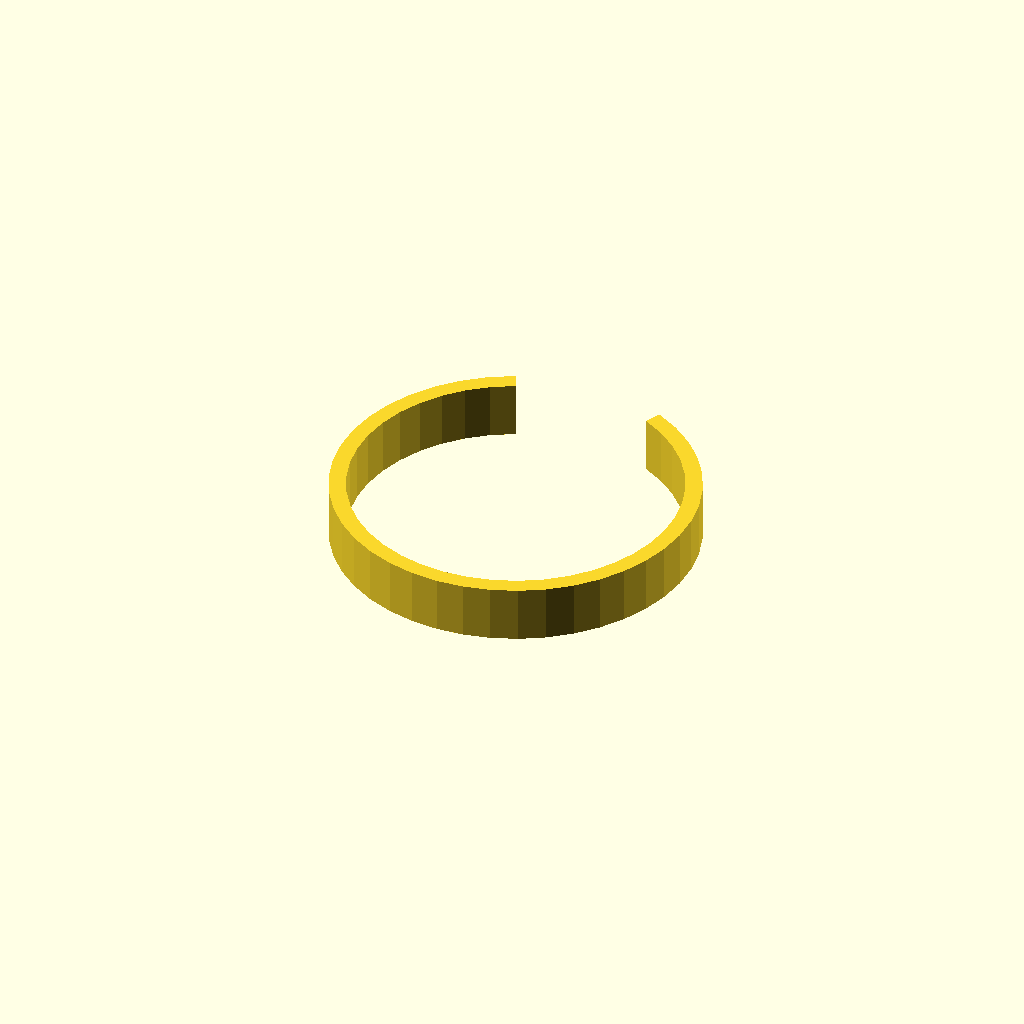
Cell 1 — every parameter at its default value.
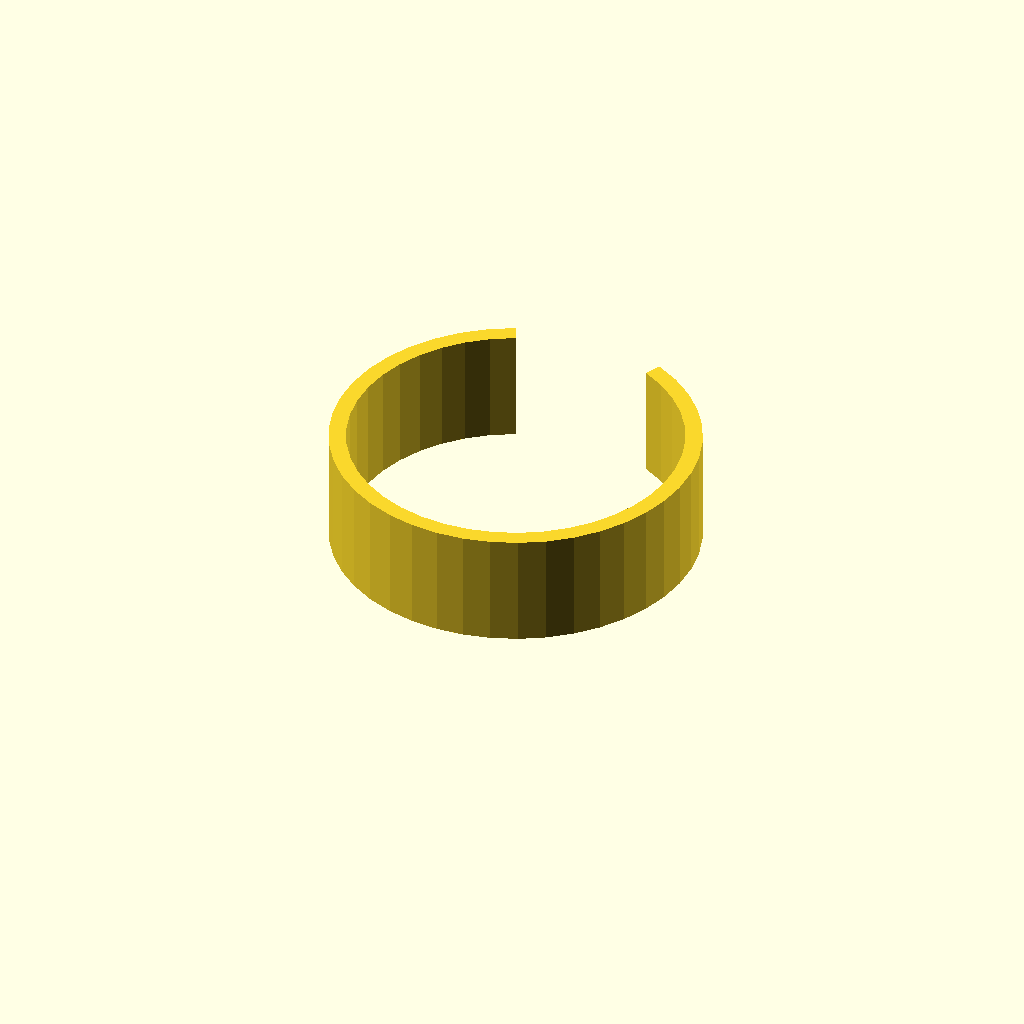
Cell 2: the same model with clip_w = 20.
All cells are drawn from one camera (rotation 55°, 0°, 25°, orthographic, colour scheme Cornfield), so only the parameter changes between them.
Source of the model, optional_data/data/gen3/springclamps/part_0083.scad:
$fn = 32;

// ----------------------------------------------------------------------
// Spring clip: 64 mm outside, 3 mm band, 50 degree opening
// ----------------------------------------------------------------------

// --- parameters (mm) ---
outer_r = 32;             // clip outside radius
inner_r = 29;             // clip bore radius
band = 3;                 // band thickness
clip_w = 10;              // clip width
opening = 50;             // opening angle

clip_profile = [[-13.524, 29.002], [-17.714, 26.65], [-21.504, 23.697], [-24.81, 20.211], [-27.556, 16.268], [-29.681, 11.959], [-31.137, 7.38], [-31.891, 2.634], [-31.926, -2.17], [-31.241, -6.926], [-29.852, -11.526], [-27.79, -15.865], [-25.101, -19.848], [-21.847, -23.382], [-18.099, -26.39], [-13.944, -28.802], [-9.475, -30.565], [-4.791, -31.639], [0, -32], [4.791, -31.639], [9.475, -30.565], [13.944, -28.802], [18.099, -26.39], [21.847, -23.382], [25.101, -19.848], [27.79, -15.865], [29.852, -11.526], [31.241, -6.926], [31.926, -2.17], [31.891, 2.634], [31.137, 7.38], [29.681, 11.959], [27.556, 16.268], [24.81, 20.211], [21.504, 23.697], [17.714, 26.65], [13.524, 29.002], [12.256, 26.283], [16.053, 24.152], [19.488, 21.476], [22.484, 18.316], [24.973, 14.743], [26.899, 10.838], [28.218, 6.688], [28.902, 2.387], [28.933, -1.967], [28.313, -6.277], [27.054, -10.445], [25.185, -14.378], [22.748, -17.987], [19.799, -21.19], [16.403, -23.916], [12.637, -26.102], [8.586, -27.7], [4.342, -28.673], [0, -29], [-4.342, -28.673], [-8.586, -27.7], [-12.637, -26.102], [-16.403, -23.916], [-19.799, -21.19], [-22.748, -17.987], [-25.185, -14.378], [-27.054, -10.445], [-28.313, -6.277], [-28.933, -1.967], [-28.902, 2.387], [-28.218, 6.688], [-26.899, 10.838], [-24.973, 14.743], [-22.484, 18.316], [-19.488, 21.476], [-16.053, 24.152], [-12.256, 26.283]];

difference() {
  union() {
    linear_extrude(height = clip_w) polygon(clip_profile);
  }
}
Parameter table extracted from the source (name, type, default, range or options):
outer_r: number, default 32
inner_r: number, default 29
band: number, default 3
clip_w: number, default 10
opening: number, default 50
